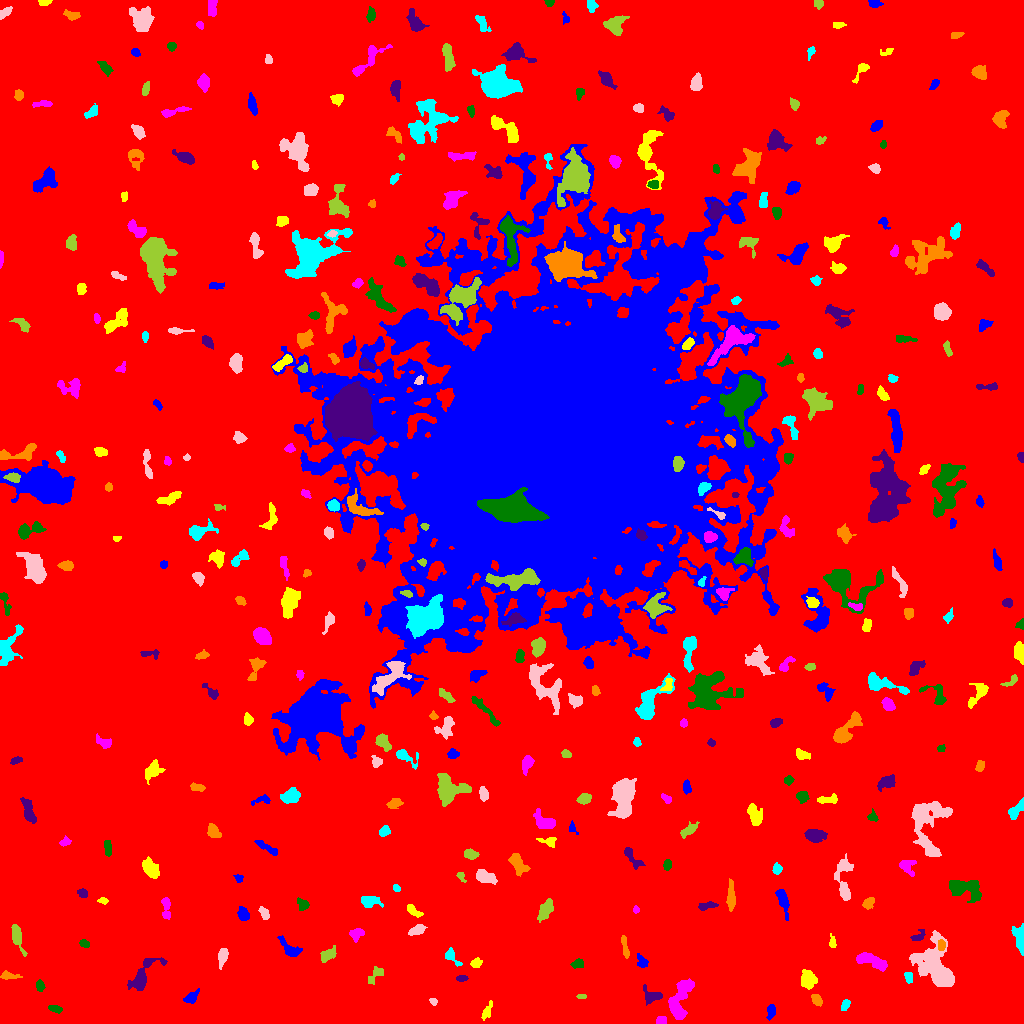

Data behind this chart, as committed beside it:
ID, X, Y, A, B, theta, total_flux, mu_max, mu_median, mu_mean, R_fwhm, R_e, R10, R90, x_start, x_end, y_start, y_end, area, greylevel
0, 516.5, 505.7, 307.6, 298.9, -0.9295, 1914079, 13.0, 2.0, 2.291, 75.08, 245.5, 93.71, 390.7, 0, 1023, 0, 1023, 835315, 2.291
1, 771.2, 12.25, 3.527, 2.022, 1.369, 263.0, 5.0, 2.0, 2.267, 3.827, 3.338, 1.262, 5.171, 766, 775, 3, 19, 116, 7.267
2, 486.7, 11.56, 4.779, 1.878, 1.13, 186.0, 4.0, 1.0, 1.5, 3.989, 3.478, 1.262, 5.698, 481, 492, 3, 23, 124, 6.5
3, 660.7, 2.713, 2.515, 2.033, 0.4977, 136.0, 4.0, 2.0, 1.639, 3.656, 2.706, 0.9772, 4.37, 656, 666, 0, 7, 83, 7.639
4, 56.03, 14.56, 3.502, 1.241, -0.2279, 88.0, 3.0, 1.0, 0.9263, 2.523, 2.394, 0.7979, 4.107, 48, 62, 10, 18, 95, 6.926
5, 652.1, 27.41, 4.946, 3.218, -0.1685, 418.0, 4.0, 2.0, 2.122, 6.024, 4.334, 1.784, 6.91, 643, 662, 18, 39, 197, 7.122
6, 816.5, 23.69, 2.828, 1.993, -0.9121, 260.0, 6.0, 2.0, 2.321, 3.989, 3.038, 1.128, 4.754, 811, 822, 17, 29, 112, 9.321
7, 845.5, 19.27, 2.971, 1.878, 1.071, 198.0, 5.0, 2.0, 2.225, 3.478, 2.877, 1.128, 4.583, 841, 850, 13, 24, 89, 7.225
8, 433.4, 22.1, 1.572, 1.335, -0.8785, 80.0, 5.0, 1.0, 1.509, 2.034, 1.784, 0.5642, 2.877, 429, 437, 18, 25, 53, 7.509
9, 581.3, 27.19, 2.34, 0.9855, 0.03585, 73.0, 4.0, 1.0, 1.553, 2.646, 1.871, 0.7979, 3.09, 576, 586, 25, 29, 47, 7.553
10, 305.5, 42.43, 6.394, 4.126, -1.549, 682.0, 5.0, 2.0, 2.024, 5.89, 5.726, 2.185, 9.097, 295, 315, 29, 53, 337, 7.024
11, 190.7, 25.21, 3.575, 2.14, 0.6918, 273.0, 5.0, 2.0, 1.923, 3.868, 3.29, 1.262, 5.293, 183, 199, 20, 35, 142, 7.923
12, 807.5, 44.08, 3.948, 2.669, -1.503, 393.0, 4.0, 1.0, 1.547, 6.232, 4.146, 1.693, 6.58, 801, 817, 34, 54, 254, 7.547
13, 679.8, 24.36, 11.85, 4.525, 1.232, 1726, 7.0, 3.0, 3.11, 8.368, 7.378, 2.932, 11.44, 668, 694, 4, 45, 555, 8.11
14, 40.06, 37.65, 2.796, 1.89, -1.391, 221.0, 5.0, 2.0, 2.456, 3.613, 2.932, 1.128, 4.549, 36, 45, 32, 44, 90, 8.456
15, 461.5, 45.24, 2.756, 1.347, 0.01396, 152.0, 4.0, 2.0, 2.171, 3.785, 2.459, 0.9772, 3.742, 456, 468, 42, 48, 70, 9.171
16, 8.455, 47.61, 4.921, 1.706, -0.1107, 176.0, 4.0, 1.0, 1.443, 4.068, 3.338, 1.262, 5.323, 0, 22, 44, 53, 122, 7.443
17, 908.4, 46.09, 2.666, 1.953, -1.121, 123.0, 3.0, 1.0, 1.414, 3.523, 2.877, 1.128, 4.478, 904, 912, 40, 51, 87, 8.414
18, 222.6, 67.08, 4.394, 2.015, 1.363, 510.0, 7.0, 3.0, 3.208, 4.72, 3.785, 1.493, 5.971, 218, 228, 54, 75, 159, 8.208
19, 377.9, 49.0, 5.933, 1.997, 0.5417, 77.0, 2.0, 0.0, 0.5099, 4.478, 2.764, 0.9772, 4.184, 368, 383, 39, 57, 151, 6.51
20, 397.4, 40.62, 9.919, 3.545, 0.948, 1195, 8.0, 2.0, 2.747, 6.232, 5.971, 2.257, 9.869, 384, 414, 17, 57, 435, 7.747
21, 642.2, 60.83, 3.277, 2.261, -1.031, 281.0, 6.0, 2.0, 2.381, 3.868, 3.09, 1.128, 5.232, 637, 648, 56, 70, 118, 7.381
22, 475.9, 60.06, 2.732, 2.171, 0.5521, 235.0, 5.0, 2.0, 2.423, 3.742, 3.141, 1.128, 4.754, 470, 482, 56, 66, 97, 7.423
23, 871.5, 62.65, 8.608, 2.865, -0.372, 1190, 7.0, 4.0, 3.552, 7.313, 5.997, 2.459, 9.097, 856, 887, 52, 71, 335, 9.552
24, 577.9, 59.33, 2.855, 1.905, 0.1604, 240.0, 5.0, 2.0, 2.308, 3.868, 3.038, 1.128, 4.652, 570, 583, 55, 65, 104, 8.308
25, 142.1, 47.58, 11.72, 4.274, 0.9176, 1182, 7.0, 2.0, 2.781, 6.308, 6.283, 2.459, 10.11, 127, 167, 33, 66, 425, 7.781
26, 625, 75.81, 5.942, 1.183, -1.38, 109.0, 3.0, 1.0, 0.8516, 2.585, 2.985, 0.9772, 4.787, 621, 629, 65, 88, 128, 6.852
27, 451.9, 66.26, 5.786, 2.399, -0.8653, 243.0, 3.0, 2.0, 1.723, 4.918, 3.742, 1.596, 5.917, 445, 462, 57, 76, 141, 6.723
28, 935.1, 56.81, 13.36, 8.13, -1.135, 5434, 15.0, 4.0, 4.709, 7.247, 10.33, 3.7, 16.75, 909, 954, 37, 93, 1154, 8.709
29, 327.7, 68.55, 4.497, 2.469, 0.6679, 287.0, 4.0, 1.0, 1.659, 5.015, 3.909, 1.493, 6.507, 320, 336, 61, 78, 173, 7.659
30, 191.5, 84.49, 11.99, 5.289, 1.387, 1937, 10.0, 3.0, 2.966, 6.887, 7.421, 2.877, 12.1, 172, 206, 65, 107, 653, 7.966
31, 288.9, 74.88, 6.78, 2.727, -0.7914, 259.0, 3.0, 1.0, 1.156, 4.652, 4.297, 1.596, 6.956, 277, 302, 67, 88, 224, 7.156
32, 832.2, 81.31, 3.448, 1.498, -1.507, 127.0, 4.0, 2.0, 1.628, 3.568, 2.764, 0.9772, 4.334, 829, 836, 76, 90, 78, 7.628
33, 356.7, 90.02, 3.466, 2.498, 0.2683, 477.0, 8.0, 3.0, 3.312, 4.297, 3.478, 1.262, 5.67, 349, 364, 81, 95, 144, 8.312
34, 84.24, 79.85, 2.543, 1.712, -0.3893, 199.0, 6.0, 2.0, 2.618, 3.29, 2.585, 0.9772, 4.184, 79, 89, 76, 84, 76, 7.618
35, 918.1, 87.02, 3.725, 2.09, 0.485, 172.0, 5.0, 1.0, 1.607, 2.706, 2.932, 1.128, 4.853, 910, 925, 83, 94, 107, 8.607
36, 941.2, 78.35, 2.513, 1.728, -1.55, 226.0, 6.0, 3.0, 2.723, 3.7, 2.646, 0.9772, 4.146, 938, 945, 73, 84, 83, 12.72
37, 1020, 84.16, 7.284, 2.565, -1.423, 1126, 11.0, 4.0, 4.596, 4.583, 4.951, 1.784, 7.756, 1011, 1023, 68, 100, 245, 8.596
38, 416.4, 93.12, 3.879, 1.96, 0.3816, 220.0, 4.0, 1.0, 1.497, 4.787, 3.432, 1.262, 5.382, 408, 427, 88, 99, 147, 7.497
39, 17, 86.71, 7.599, 2.332, -1.26, 563.0, 5.0, 2.0, 2.469, 5.754, 4.687, 1.871, 7.269, 11, 27, 67, 99, 228, 7.469
40, 478.9, 99.12, 5.313, 2.213, 0.06369, 232.0, 3.0, 1.0, 1.423, 4.652, 3.949, 1.493, 6.283, 469, 493, 91, 104, 163, 7.423
41, 243.1, 109.6, 3.175, 2.344, -1.233, 297.0, 5.0, 2.0, 2.077, 4.222, 3.523, 1.382, 5.352, 237, 249, 103, 117, 143, 8.077
42, 414, 112.4, 4.605, 1.984, -0.6426, 381.0, 6.0, 3.0, 3.024, 5.171, 3.656, 1.493, 5.557, 407, 423, 106, 119, 126, 8.024
43, 636, 113.6, 1.793, 1.685, -1.439, 222.0, 9.0, 4.5, 4.826, 2.706, 2.185, 0.7979, 3.385, 633, 639, 110, 118, 46, 8.826
44, 302.7, 118.9, 2.828, 2.195, -0.7527, 223.0, 6.0, 2.0, 1.874, 3.432, 3.038, 1.128, 4.886, 297, 309, 113, 126, 119, 7.874
45, 708.1, 117.8, 5.103, 1.645, 0.139, 224.0, 5.0, 2.0, 1.792, 2.764, 3.432, 1.262, 5.557, 698, 718, 113, 122, 125, 7.792
46, 868.5, 119.9, 3.145, 2.309, 0.8466, 255.0, 5.0, 2.0, 2.161, 3.7, 3.385, 1.262, 5.352, 862, 874, 114, 126, 118, 7.161
47, 369.6, 122.2, 5.082, 2.87, -0.0344, 564.0, 7.0, 3.0, 2.82, 4.297, 4.478, 1.693, 6.979, 361, 383, 116, 127, 200, 7.82
48, 264.1, 109.8, 3.4, 1.823, -1.008, 267.0, 6.0, 2.0, 2.519, 4.029, 3.09, 1.128, 4.853, 258, 269, 104, 117, 106, 9.519
49, 545.1, 113.4, 5.387, 2.802, 1.052, 684.0, 6.0, 3.0, 2.826, 6.531, 4.886, 1.954, 7.611, 537, 553, 101, 125, 242, 7.826
50, 1011, 133.7, 4.681, 1.623, 1.55, 325.0, 6.0, 2.0, 2.6, 4.406, 3.432, 1.262, 5.382, 1007, 1014, 121, 142, 125, 7.6
51, 782.6, 123.8, 7.045, 2.188, -1.284, 611.0, 6.0, 2.5, 2.657, 6.05, 4.583, 1.871, 7.203, 775, 789, 103, 134, 230, 7.657
52, 102.7, 122.5, 2.543, 1.375, -0.08146, 122.0, 4.0, 2.0, 2.0, 3.385, 2.326, 0.9772, 3.656, 97, 108, 119, 126, 61, 8.0
53, 165.9, 115.8, 6.489, 2.003, -1.507, 277.0, 4.0, 2.0, 1.72, 5.232, 3.7, 1.382, 5.971, 161, 170, 104, 126, 161, 7.72
54, 965.7, 135.5, 8.969, 4.531, -0.2054, 1657, 9.0, 3.0, 3.382, 6.482, 6.77, 2.585, 10.75, 949, 981, 121, 143, 490, 8.382
55, 82.62, 130.2, 2.471, 1.91, -0.4, 238.0, 6.0, 2.0, 2.8, 3.613, 2.706, 1.128, 4.37, 77, 87, 126, 135, 85, 7.8
56, 730.7, 126, 6.757, 1.859, -1.566, 634.0, 8.0, 2.0, 2.991, 4.442, 4.068, 1.596, 7.001, 726, 735, 112, 145, 212, 7.991
57, 396.3, 135.3, 2.037, 1.588, -0.6868, 126.0, 4.0, 2.0, 2.377, 3.613, 2.394, 0.9772, 3.568, 393, 400, 132, 139, 53, 7.377
58, 484.7, 146.8, 5.253, 2.718, -0.3172, 653.0, 7.0, 2.0, 2.815, 4.82, 4.514, 1.693, 7.269, 476, 497, 139, 154, 232, 7.815
59, 460.9, 147.3, 2.858, 1.699, -0.9981, 130.0, 4.0, 2.0, 1.912, 3.613, 2.394, 0.9772, 3.827, 456, 466, 141, 151, 68, 6.912
... 355 more rows
